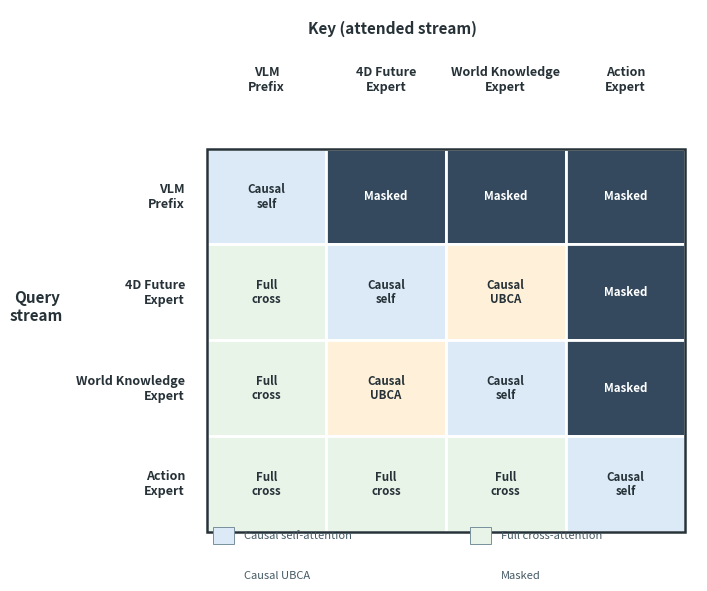

Generate this figure with matplotlib: (Note: this script raises an exception after producing the figure.)
#!/usr/bin/env python3
"""Generate a compact block-level attention mask figure for 4DW-VLA."""

import matplotlib.pyplot as plt
import matplotlib.patches as patches


blocks = ["VLM\nPrefix", "4D Future\nExpert", "World Knowledge\nExpert", "Action\nExpert"]
relations = [
    ["Causal\nself", "Masked", "Masked", "Masked"],
    ["Full\ncross", "Causal\nself", "Causal\nUBCA", "Masked"],
    ["Full\ncross", "Causal\nUBCA", "Causal\nself", "Masked"],
    ["Full\ncross", "Full\ncross", "Full\ncross", "Causal\nself"],
]

colors = {
    "Causal\nself": "#DCEAF7",
    "Full\ncross": "#E8F4E8",
    "Causal\nUBCA": "#FFF0D9",
    "Masked": "#34495E",
}

fig, ax = plt.subplots(figsize=(7.0, 5.8), dpi=220)
fig.patch.set_facecolor("white")
ax.set_xlim(-1.55, 4.1)
ax.set_ylim(4.35, -1.45)
ax.axis("off")

ax.text(1.55, -1.25, "Key (attended stream)", ha="center", va="center",
        fontsize=11, fontweight="bold", color="#263238")
ax.text(-1.42, 1.65, "Query\nstream", ha="center", va="center",
        fontsize=11, fontweight="bold", color="#263238")

for col, label in enumerate(blocks):
    ax.text(col + 0.5, -0.72, label, ha="center", va="center",
            fontsize=9, fontweight="bold", color="#263238", linespacing=1.2)

for row, label in enumerate(blocks):
    ax.text(-0.18, row + 0.5, label, ha="right", va="center",
            fontsize=9, fontweight="bold", color="#263238", linespacing=1.2)
    for col, relation in enumerate(relations[row]):
        text_color = "white" if relation == "Masked" else "#263238"
        rect = patches.Rectangle(
            (col, row), 1, 1, facecolor=colors[relation],
            edgecolor="white", linewidth=2.0
        )
        ax.add_patch(rect)
        ax.text(col + 0.5, row + 0.5, relation, ha="center", va="center",
                fontsize=8.3, color=text_color, fontweight="bold", linespacing=1.15)

ax.add_patch(patches.Rectangle((0, 0), 4, 4, fill=False,
                               edgecolor="#263238", linewidth=1.8))

legend = [
    ("#DCEAF7", "Causal self-attention"),
    ("#E8F4E8", "Full cross-attention"),
    ("#FFF0D9", "Causal UBCA"),
    ("#34495E", "Masked"),
]
for idx, (color, label) in enumerate(legend):
    x = 0.05 + (idx % 2) * 2.15
    y = 3.95 + (idx // 2) * 0.42
    ax.add_patch(patches.Rectangle((x, y), 0.18, 0.18, facecolor=color,
                                   edgecolor="#78909C", linewidth=0.7))
    ax.text(x + 0.26, y + 0.09, label, ha="left", va="center", fontsize=8,
            color="#455A64")

plt.tight_layout(pad=0.35)
out_dir = "/home/l/文档/Research/InternVLA-A-series/4DW-VLA/figures"
plt.savefig(f"{out_dir}/ubca_mask.pdf", bbox_inches="tight", pad_inches=0.12)
plt.savefig(f"{out_dir}/ubca_mask.png", bbox_inches="tight", pad_inches=0.12, dpi=300)
print("Saved: figures/ubca_mask.pdf and figures/ubca_mask.png")
